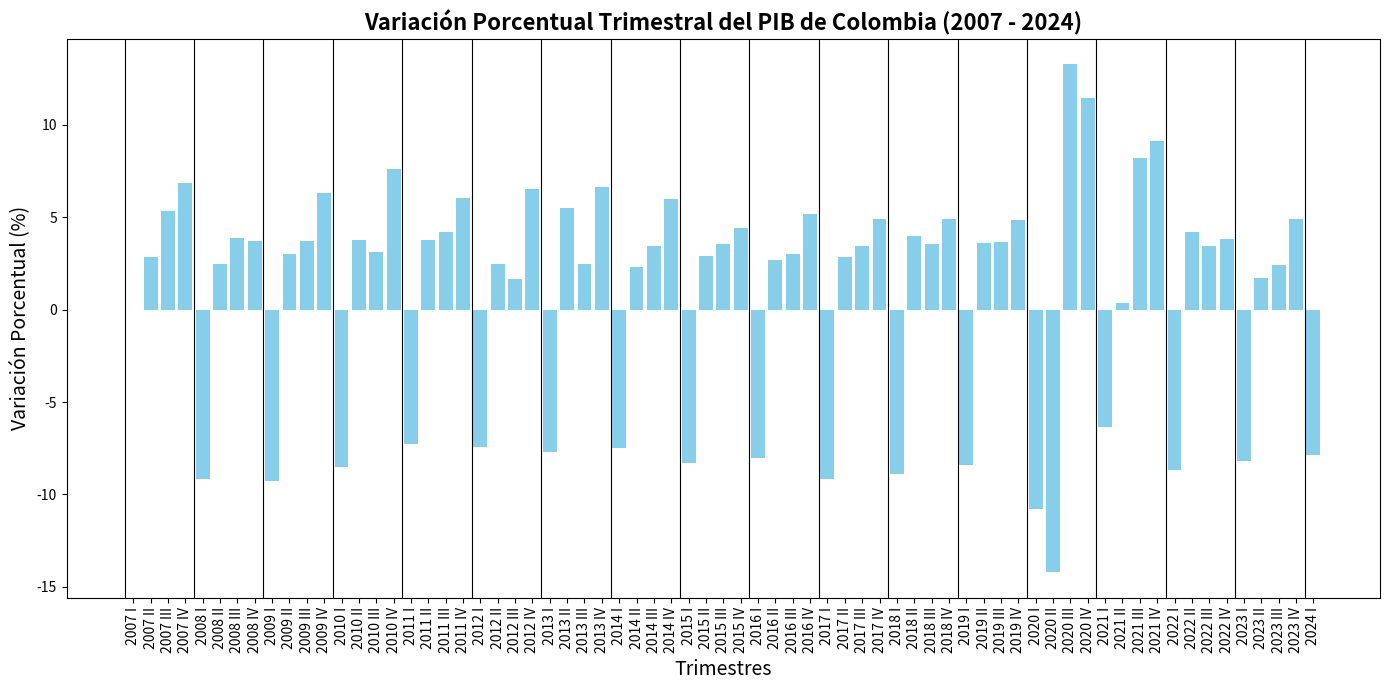

The script that saved this image:
import matplotlib.pyplot as plt
import numpy as np

# Datos del PIB
trimestres = [
    '2007 I', '2007 II', '2007 III', '2007 IV',
    '2008 I', '2008 II', '2008 III', '2008 IV',
    '2009 I', '2009 II', '2009 III', '2009 IV',
    '2010 I', '2010 II', '2010 III', '2010 IV',
    '2011 I', '2011 II', '2011 III', '2011 IV',
    '2012 I', '2012 II', '2012 III', '2012 IV',
    '2013 I', '2013 II', '2013 III', '2013 IV',
    '2014 I', '2014 II', '2014 III', '2014 IV',
    '2015 I', '2015 II', '2015 III', '2015 IV',
    '2016 I', '2016 II', '2016 III', '2016 IV',
    '2017 I', '2017 II', '2017 III', '2017 IV',
    '2018 I', '2018 II', '2018 III', '2018 IV',
    '2019 I', '2019 II', '2019 III', '2019 IV',
    '2020 I', '2020 II', '2020 III', '2020 IV',
    '2021 I', '2021 II', '2021 III', '2021 IV',
    '2022 I', '2022 II', '2022 III', '2022 IV',
    '2023 I', '2023 II', '2023 III', '2023 IV',
    '2024 I'
]
pib = [
    137366, 141264, 148815, 159013,
    144477, 148027, 153749, 159460,
    144690, 149053, 154577, 164296,
    150306, 155948, 160825, 173073,
    160528, 166527, 173545, 184028,
    170382, 174601, 177449, 188983,
    174447, 183981, 188524, 200987,
    185963, 190290, 196780, 208557,
    191216, 196798, 203824, 212853,
    195759, 200982, 207001, 217747,
    197840, 203513, 210526, 220777,
    201119, 209139, 216587, 227163,
    208068, 215533, 223375, 234249,
    209047, 179359, 203149, 226345,
    212016, 212786, 230210, 251231,
    229390, 238992, 247215, 256700,
    235649, 239690, 245408, 257486,
    237181
]

# Calcular la variación porcentual trimestre a trimestre
variacion_porc = [0]  # El primer valor no tiene una variación anterior
for i in range(1, len(pib)):
    variacion = ((pib[i] - pib[i - 1]) / pib[i - 1]) * 100
    variacion_porc.append(variacion)

# Crear la gráfica de barras
plt.figure(figsize=(14, 7))
trimestres_np = np.array(trimestres)
plt.bar(trimestres_np, variacion_porc, color='skyblue')
plt.title('Variación Porcentual Trimestral del PIB de Colombia (2007 - 2024)', fontsize=16, fontweight='bold')
plt.xlabel('Trimestres', fontsize=14)
plt.ylabel('Variación Porcentual (%)', fontsize=14)
plt.xticks(rotation=90)

# Separar los trimestres por años
for i in range(len(trimestres_np)):
    if i % 4 == 0:
        plt.axvline(x=i-0.5, color='black', linewidth=0.8)

plt.tight_layout()
plt.show()
